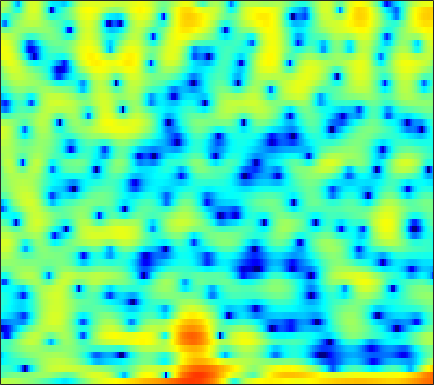

The file beside this chart, header and first rows:
2.7416, 2.6972, 2.6463, 2.5537, 2.4758, 2.3548, 2.2105, 2.0806, 1.8692, 1.6265, 1.3562, 1.1393, 0.84174, 0.51694, 0.26652, -0.12171, -0.50502, -0.81407, -1.2589, -1.7472, -2.28, -2.7079, -3.3154, -4.0031
-2.983, -2.194, -1.415, -0.8841, -0.6127, -0.3959, -0.2834, -0.2546, -0.2361, -0.2196, -0.1736, -0.102, 0.04989, 0.2598, 0.4433, 0.6919, 0.9322, 1.085, 1.237, 1.322, 1.319, 1.253, 1.085, 0.8282
-3.56, -3.41, -3.346, -3.466, -3.711, -4.284, -5.224, -6.254, -8.185, -11.28, -16.95, -26.13, -17.35, -10.63, -7.616, -4.757, -2.664, -1.428, -0.1046, 0.9376, 1.758, 2.255, 2.78, 3.17
-7.247, -6.629, -5.877, -5.254, -4.876, -4.493, -4.24, -4.109, -3.981, -3.857, -3.684, -3.478, -3.077, -2.543, -2.059, -1.343, -0.6091, -0.07551, 0.5937, 1.185, 1.7, 2.028, 2.39, 2.664
-8.885, -7.604, -6.177, -5.037, -4.319, -3.507, -2.827, -2.38, -1.86, -1.405, -0.9988, -0.7115, -0.3528, -0.02341, 0.2065, 0.4953, 0.7513, 0.9281, 1.145, 1.331, 1.486, 1.58, 1.683, 1.757
-3.817, -3.554, -3.123, -2.627, -2.231, -1.681, -1.13, -0.7251, -0.2132, 0.2526, 0.6527, 0.9077, 1.183, 1.367, 1.442, 1.45, 1.357, 1.221, 0.9599, 0.6334, 0.2867, 0.04448, -0.2008, -0.3265
-3.018, -3.323, -3.439, -3.211, -2.833, -2.077, -1.173, -0.4569, 0.4687, 1.312, 2.033, 2.474, 2.928, 3.19, 3.249, 3.128, 2.734, 2.231, 1.235, -0.2469, -2.362, -4.541, -8.308, -10.68
-11.77, -14.44, -18.5, -18.18, -14.62, -10.41, -7.222, -5.31, -3.209, -1.507, -0.1043, 0.7527, 1.673, 2.36, 2.728, 3.008, 3.043, 2.905, 2.467, 1.762, 0.8234, 0.04924, -0.8166, -1.154
-22.45, -21.08, -19.48, -17.62, -15.95, -13.51, -11.2, -9.667, -7.871, -6.319, -4.912, -3.911, -2.658, -1.496, -0.6928, 0.25, 1.034, 1.519, 2.026, 2.392, 2.635, 2.757, 2.87, 2.946
-13.24, -13.15, -12.7, -12.17, -11.85, -11.53, -11.44, -11.56, -11.92, -12.37, -12.35, -11.55, -9.44, -6.946, -5.15, -3.046, -1.272, -0.1539, 1.082, 2.072, 2.841, 3.292, 3.743, 4.028
-6.557, -6.966, -7.455, -7.937, -8.356, -9.008, -9.927, -10.83, -12.42, -14.5, -16.42, -16.03, -12.86, -9.33, -7.06, -4.534, -2.459, -1.15, 0.3224, 1.517, 2.471, 3.046, 3.632, 4.031
-4.69, -5.045, -5.532, -6.043, -6.428, -6.94, -7.443, -7.787, -8.153, -8.28, -8.099, -7.715, -6.891, -5.75, -4.764, -3.384, -2.026, -1.065, 0.113, 1.152, 2.024, 2.572, 3.151, 3.568
-4.395, -4.65, -5.054, -5.527, -5.93, -6.521, -7.118, -7.547, -8.04, -8.277, -8.117, -7.703, -6.776, -5.564, -4.553, -3.18, -1.841, -0.905, 0.2222, 1.205, 2.035, 2.556, 3.108, 3.505
-4.722, -4.852, -5.137, -5.565, -6.009, -6.832, -8.006, -9.228, -11.49, -14.86, -17.92, -16.12, -11.46, -7.787, -5.662, -3.413, -1.642, -0.5525, 0.654, 1.619, 2.393, 2.859, 3.355, 3.709
-6.169, -6.342, -6.4, -6.28, -6.17, -6.115, -6.351, -6.724, -7.501, -8.386, -8.662, -8.025, -6.275, -4.27, -2.899, -1.373, -0.1952, 0.4855, 1.169, 1.662, 2.036, 2.277, 2.603, 2.941
-11.93, -16.14, -15.47, -10.09, -7.335, -4.861, -3.248, -2.406, -1.591, -0.9622, -0.4106, -0.008217, 0.5357, 1.035, 1.33, 1.576, 1.579, 1.386, 0.8285, -0.04686, -1.123, -1.815, -2.07, -1.263
-4.98, -5.596, -5.463, -4.319, -3.197, -1.762, -0.5477, 0.1979, 0.9806, 1.583, 2.027, 2.269, 2.469, 2.515, 2.437, 2.129, 1.528, 0.8364, -0.5265, -2.607, -5.872, -9.607, -14.01, -8.596
-0.7173, -0.7839, -0.7413, -0.5519, -0.3308, 0.007533, 0.354, 0.6016, 0.887, 1.105, 1.257, 1.323, 1.337, 1.265, 1.145, 0.8777, 0.4789, 0.08313, -0.5551, -1.279, -1.976, -2.363, -2.538, -2.26
0.9396, 0.9301, 0.9038, 0.8561, 0.8034, 0.7129, 0.5947, 0.4814, 0.3319, 0.1742, 0.03524, -0.04467, -0.1118, -0.1423, -0.1536, -0.1654, -0.1968, -0.2442, -0.3386, -0.457, -0.5671, -0.6259, -0.659, -0.6227
2.336, 2.343, 2.246, 2.023, 1.767, 1.308, 0.7151, 0.1821, -0.6148, -1.419, -2.101, -2.43, -2.52, -2.249, -1.893, -1.349, -0.8479, -0.5397, -0.2404, -0.06406, 0.01024, 0.01571, -0.02395, -0.08712
3.755, 3.814, 3.713, 3.393, 2.998, 2.226, 1.128, 0.04699, -1.878, -4.548, -8.222, -11.17, -10.81, -7.06, -4.764, -2.583, -1.153, -0.4444, 0.1118, 0.3207, 0.2593, 0.07987, -0.2593, -0.633
4.026, 4.197, 4.202, 3.967, 3.631, 2.951, 2.001, 1.093, -0.4188, -2.309, -4.356, -5.497, -5.396, -3.788, -2.403, -0.8905, 0.1092, 0.5244, 0.6508, 0.3058, -0.5147, -1.435, -3.017, -4.827
2.586, 2.792, 2.841, 2.667, 2.421, 2.004, 1.517, 1.157, 0.7281, 0.4246, 0.2875, 0.3262, 0.5566, 0.9619, 1.29, 1.65, 1.812, 1.731, 1.305, 0.4098, -1.059, -2.63, -5.601, -10.14
0.8761, 0.8691, 0.5956, 0.03033, -0.5419, -1.384, -2.07, -2.275, -1.956, -1.098, -0.02643, 0.7761, 1.732, 2.498, 2.934, 3.309, 3.423, 3.323, 2.913, 2.178, 1.119, 0.1202, -1.427, -3.102
-1.599, -1.878, -2.561, -3.703, -5.038, -7.926, -13.39, -21.95, -12.89, -6.38, -2.667, -0.7427, 1.137, 2.446, 3.131, 3.726, 3.993, 4.009, 3.792, 3.351, 2.706, 2.12, 1.228, 0.2496
-5.593, -5.772, -5.863, -5.919, -6.054, -6.388, -6.62, -6.412, -5.239, -3.352, -1.403, -0.1092, 1.297, 2.341, 2.894, 3.347, 3.512, 3.466, 3.217, 2.783, 2.216, 1.726, 1.04, 0.3705
-15.29, -14.83, -10.88, -7.657, -5.88, -4.077, -2.691, -1.754, -0.5941, 0.4849, 1.47, 2.118, 2.82, 3.294, 3.497, 3.545, 3.343, 3.027, 2.409, 1.589, 0.6344, -0.1166, -1.061, -1.819
-9.463, -9.142, -7.13, -4.749, -3.162, -1.393, 0.05087, 0.948, 1.952, 2.755, 3.378, 3.721, 4.004, 4.073, 3.968, 3.61, 2.973, 2.3, 1.097, -0.4809, -2.506, -4.326, -7.051, -9.379
-2.536, -2.25, -1.614, -0.7935, -0.1146, 0.7773, 1.623, 2.173, 2.796, 3.274, 3.601, 3.735, 3.754, 3.577, 3.298, 2.716, 1.86, 1.02, -0.406, -2.271, -4.698, -7.026, -11.03, -15.55
-0.7042, -0.3627, 0.1352, 0.6721, 1.077, 1.605, 2.077, 2.389, 2.727, 2.971, 3.094, 3.104, 2.993, 2.724, 2.414, 1.837, 1.061, 0.3429, -0.7941, -2.122, -3.593, -4.734, -6.18, -7.352
-0.4564, 0.002142, 0.578, 1.102, 1.444, 1.831, 2.125, 2.297, 2.461, 2.555, 2.58, 2.552, 2.44, 2.221, 1.975, 1.521, 0.9116, 0.3467, -0.5445, -1.554, -2.634, -3.451, -4.481, -5.364
-0.8478, -0.05945, 0.8215, 1.464, 1.797, 2.042, 2.119, 2.083, 1.981, 1.875, 1.847, 1.876, 1.953, 2.004, 1.969, 1.775, 1.367, 0.9028, 0.06512, -1.022, -2.31, -3.352, -4.706, -5.797
-0.9103, 0.5064, 1.814, 2.547, 2.763, 2.626, 2.048, 1.347, 0.1967, -0.8035, -1.036, -0.5631, 0.5211, 1.589, 2.186, 2.633, 2.631, 2.337, 1.526, 0.1832, -1.812, -3.857, -7.625, -12.83
0.4534, 1.631, 2.675, 3.134, 3.095, 2.515, 1.19, -0.4286, -3.938, -11.16, -18.05, -8.1, -2.672, 0.2217, 1.571, 2.649, 3.082, 3.049, 2.552, 1.554, 0.0338, -1.46, -3.82, -5.991
1.17, 1.685, 2.123, 2.243, 2.11, 1.633, 0.814, 0.03313, -1.123, -2.062, -2.313, -1.948, -0.995, 0.05271, 0.734, 1.397, 1.766, 1.833, 1.665, 1.221, 0.5618, -0.03463, -0.8803, -1.683
1.837, 2.023, 2.115, 2.032, 1.855, 1.475, 0.9943, 0.5823, 0.06412, -0.3187, -0.519, -0.5132, -0.3346, -0.0105, 0.2678, 0.6168, 0.8774, 0.9871, 0.9974, 0.8386, 0.517, 0.1841, -0.3625, -1.004
2.872, 2.854, 2.705, 2.404, 2.077, 1.518, 0.8472, 0.2917, -0.4479, -1.111, -1.552, -1.682, -1.562, -1.163, -0.7611, -0.1882, 0.3092, 0.6, 0.8328, 0.8825, 0.7372, 0.5106, 0.06263, -0.5301
3.972, 3.812, 3.468, 2.949, 2.43, 1.549, 0.3853, -0.6684, -2.39, -4.42, -6.322, -6.993, -6.147, -4.258, -2.832, -1.238, -0.04158, 0.5989, 1.146, 1.378, 1.328, 1.116, 0.6265, -0.06419
4.237, 4.02, 3.616, 3.066, 2.531, 1.608, 0.3599, -0.8763, -3.09, -6.319, -11.32, -14.8, -10.41, -5.681, -3.278, -1.029, 0.492, 1.27, 1.923, 2.16, 2.016, 1.657, 0.844, -0.3549
2.336, 2.134, 1.855, 1.559, 1.304, 0.8782, 0.3394, -0.1775, -0.944, -1.754, -2.337, -2.446, -2.034, -1.153, -0.349, 0.6934, 1.581, 2.104, 2.565, 2.701, 2.479, 2.039, 1.019, -0.6295
-2.581, -2.822, -2.902, -2.721, -2.412, -1.956, -1.526, -1.272, -1.071, -0.9708, -0.9032, -0.8158, -0.6041, -0.2458, 0.1213, 0.7079, 1.352, 1.815, 2.318, 2.638, 2.707, 2.573, 2.112, 1.321
-10.87, -12.14, -13.15, -11.45, -9.264, -6.598, -4.699, -3.679, -2.853, -2.462, -2.456, -2.637, -2.982, -3.168, -3.029, -2.314, -1.18, -0.2438, 0.9193, 1.868, 2.544, 2.87, 3.086, 3.103
-14.88, -16.1, -17.64, -14.64, -11.24, -7.788, -5.452, -4.333, -3.489, -3.38, -4.025, -5.109, -7.653, -12.15, -15.68, -10.92, -5.778, -3.172, -0.6833, 1.035, 2.224, 2.852, 3.425, 3.767
-9.565, -8.758, -7.633, -6.364, -5.348, -4.005, -2.874, -2.277, -1.821, -1.867, -2.416, -3.174, -4.572, -6.066, -6.536, -5.474, -3.379, -1.845, -0.1404, 1.151, 2.07, 2.558, 2.996, 3.234
-4.812, -4.092, -3.137, -2.193, -1.544, -0.7625, -0.1436, 0.2121, 0.483, 0.5532, 0.4259, 0.2461, -0.03305, -0.2536, -0.2967, -0.1558, 0.1708, 0.4869, 0.8899, 1.19, 1.356, 1.385, 1.296, 1.092
-2.287, -1.542, -0.6273, 0.1956, 0.7425, 1.335, 1.78, 2.017, 2.187, 2.232, 2.16, 2.047, 1.839, 1.625, 1.468, 1.257, 1.046, 0.872, 0.5813, 0.1765, -0.3759, -0.9061, -1.772, -2.776
-1.249, -0.2595, 0.8644, 1.746, 2.263, 2.767, 3.074, 3.174, 3.179, 3.024, 2.758, 2.495, 2.095, 1.66, 1.318, 0.8563, 0.3723, -0.03946, -0.6742, -1.466, -2.514, -3.528, -5.262, -7.583
-0.18, 1.092, 2.365, 3.235, 3.662, 3.98, 4.027, 3.906, 3.563, 3.032, 2.352, 1.78, 0.9827, 0.1744, -0.3893, -1.042, -1.587, -1.948, -2.454, -3.09, -3.99, -4.915, -6.627, -9.096
2.547, 3.435, 4.285, 4.775, 4.926, 4.852, 4.459, 3.981, 3.08, 1.936, 0.5434, -0.6254, -2.296, -3.973, -5.078, -6.089, -6.362, -6.069, -5.49, -5.011, -4.833, -4.968, -5.553, -6.578
4.932, 5.229, 5.436, 5.397, 5.192, 4.636, 3.745, 2.845, 1.309, -0.6359, -3.014, -5.075, -8.258, -12.05, -15.79, -22.98, -19.38, -14.4, -10.14, -7.49, -5.806, -5.011, -4.415, -4.239
5.703, 5.669, 5.477, 5.082, 4.622, 3.756, 2.571, 1.402, -0.5594, -3.151, -6.474, -9.611, -14.7, -19.11, -19.73, -18.25, -15.64, -13.04, -9.866, -7.252, -5.352, -4.307, -3.309, -2.686
5.405, 5.218, 4.873, 4.393, 3.917, 3.116, 2.057, 1.064, -0.6162, -2.763, -5.547, -8.101, -12.11, -15.04, -14.56, -12.03, -9.493, -7.888, -6.001, -4.443, -3.195, -2.451, -1.721, -1.26
3.888, 3.586, 3.219, 2.894, 2.659, 2.301, 1.811, 1.344, 0.5599, -0.4103, -1.498, -2.329, -3.296, -3.876, -3.982, -3.728, -3.158, -2.635, -1.925, -1.3, -0.7879, -0.4985, -0.2608, -0.1948
0.2456, -0.4345, -0.8345, -0.6229, -0.221, 0.3468, 0.8083, 1.025, 1.169, 1.164, 1.064, 0.9499, 0.8049, 0.6897, 0.654, 0.6769, 0.7332, 0.7952, 0.8429, 0.8444, 0.7691, 0.6485, 0.4129, 0.08699
-6.749, -11.71, -13.28, -7.448, -4.678, -2.29, -0.74, 0.07985, 0.8894, 1.498, 1.956, 2.234, 2.517, 2.695, 2.759, 2.746, 2.611, 2.416, 2.038, 1.534, 0.9197, 0.4177, -0.2554, -0.883
-2.946, -4.526, -5.266, -4.396, -3.424, -2.314, -1.497, -0.9458, -0.2036, 0.6504, 1.551, 2.2, 2.932, 3.463, 3.688, 3.73, 3.481, 3.077, 2.261, 1.092, -0.3928, -1.654, -3.343, -4.572
2.036, 1.376, 0.5452, -0.2752, -0.9744, -2.19, -3.78, -4.918, -5.042, -3.05, -0.524, 1.083, 2.718, 3.786, 4.255, 4.465, 4.203, 3.7, 2.569, 0.8187, -1.738, -4.447, -10.04, -23.28
2.867, 2.529, 1.869, 0.8881, -0.1691, -2.214, -5.394, -8.839, -10.92, -5.86, -1.76, 0.3431, 2.285, 3.495, 4.026, 4.304, 4.113, 3.685, 2.71, 1.291, -0.603, -2.281, -4.639, -6.547
